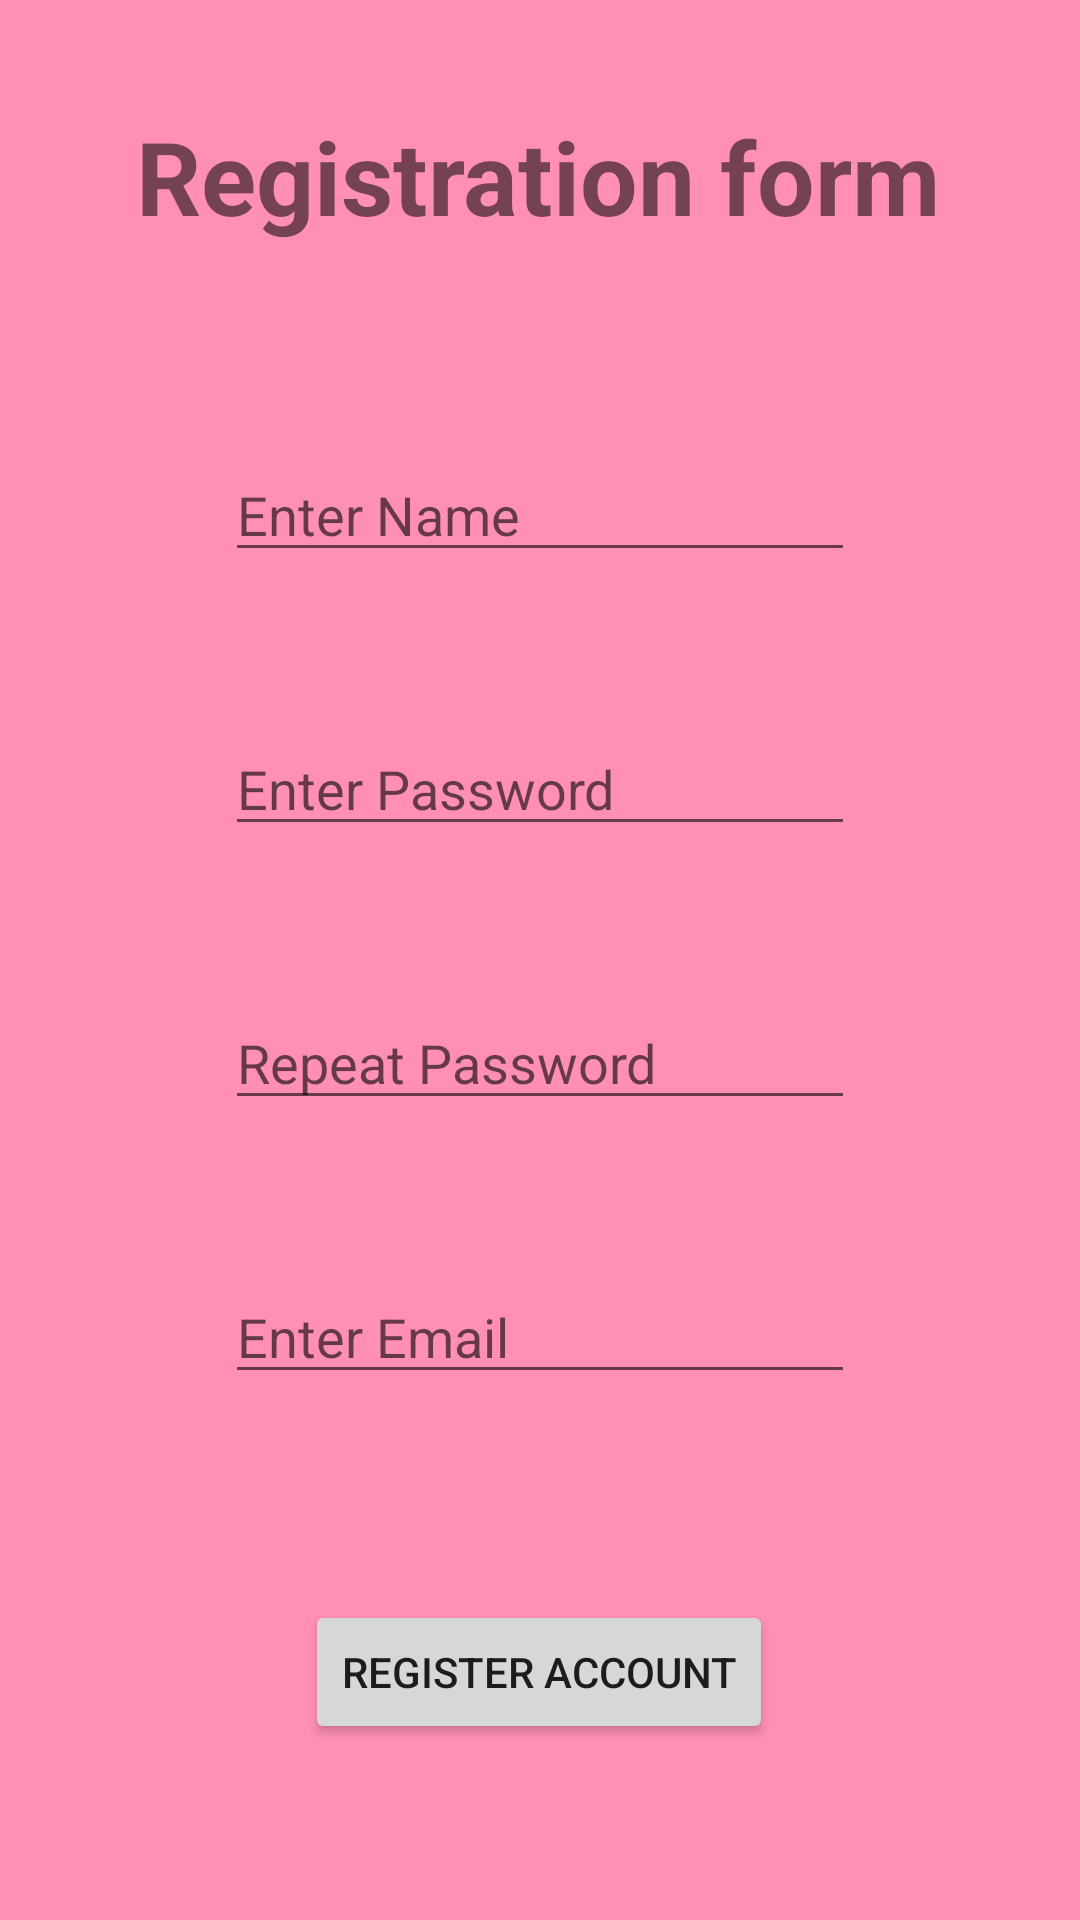

Write the Android layout XML for this screen, with the resource values it uses.
<!-- AndroidManifest.xml: application theme Theme.APEPToDayGroep4 -->
<!-- res/layout/activity_register.xml -->
<?xml version="1.0" encoding="utf-8"?>
<androidx.constraintlayout.widget.ConstraintLayout xmlns:android="http://schemas.android.com/apk/res/android"
    xmlns:app="http://schemas.android.com/apk/res-auto"
    xmlns:tools="http://schemas.android.com/tools"
    android:layout_width="match_parent"
    android:layout_height="match_parent"
    android:background="@color/pink"
    tools:context=".RegisterActivity">

    <TextView
        android:id="@+id/registrationTilte"
        android:layout_width="wrap_content"
        android:layout_height="wrap_content"
        android:layout_marginStart="176dp"
        android:layout_marginTop="36dp"
        android:layout_marginEnd="177dp"
        android:text="@string/registerActivity_Title"
        android:textSize="34sp"
        android:textStyle="bold"
        app:layout_constraintEnd_toEndOf="parent"
        app:layout_constraintStart_toStartOf="parent"
        app:layout_constraintTop_toTopOf="parent" />

    <EditText
        android:id="@+id/RegisterEnterPersonName"
        android:layout_width="wrap_content"
        android:layout_height="wrap_content"
        android:layout_marginStart="101dp"
        android:layout_marginTop="68dp"
        android:layout_marginEnd="101dp"
        android:ems="10"
        android:hint="@string/registerActivity_EnterName"
        android:inputType="textPersonName"
        app:layout_constraintEnd_toEndOf="parent"
        app:layout_constraintStart_toStartOf="parent"
        app:layout_constraintTop_toBottomOf="@+id/registrationTilte" />

    <EditText
        android:id="@+id/RegisterEnterPassword"
        android:layout_width="wrap_content"
        android:layout_height="wrap_content"
        android:layout_marginStart="101dp"
        android:layout_marginTop="50dp"
        android:layout_marginEnd="101dp"
        android:ems="10"
        android:hint="@string/registerActivity_EnterPassword"
        android:inputType="textPassword"
        app:layout_constraintEnd_toEndOf="parent"
        app:layout_constraintStart_toStartOf="parent"
        app:layout_constraintTop_toBottomOf="@+id/RegisterEnterPersonName" />

    <EditText
        android:id="@+id/editTextTextPassword2"
        android:layout_width="wrap_content"
        android:layout_height="wrap_content"
        android:layout_marginStart="101dp"
        android:layout_marginTop="50dp"
        android:layout_marginEnd="101dp"
        android:ems="10"
        android:hint="@string/registerActivity_RepeatPassword"
        android:inputType="textPassword"
        app:layout_constraintEnd_toEndOf="parent"
        app:layout_constraintStart_toStartOf="parent"
        app:layout_constraintTop_toBottomOf="@+id/RegisterEnterPassword" />

    <EditText
        android:id="@+id/RegisterEnterEmailAddress"
        android:layout_width="wrap_content"
        android:layout_height="wrap_content"
        android:layout_marginStart="101dp"
        android:layout_marginTop="50dp"
        android:layout_marginEnd="101dp"
        android:ems="10"
        android:hint="@string/registerActivity_EnterEmail"
        android:inputType="textEmailAddress"
        app:layout_constraintEnd_toEndOf="parent"
        app:layout_constraintStart_toStartOf="parent"
        app:layout_constraintTop_toBottomOf="@+id/editTextTextPassword2" />

    <Button
        android:id="@+id/buttonToRegister"
        android:layout_width="wrap_content"
        android:layout_height="wrap_content"
        android:layout_marginStart="158dp"
        android:layout_marginTop="60dp"
        android:layout_marginEnd="159dp"
        android:layout_marginBottom="50dp"
        android:onClick="addUser"
        android:text="@string/registerActivity_button"
        app:layout_constraintBottom_toBottomOf="parent"
        app:layout_constraintEnd_toEndOf="parent"
        app:layout_constraintStart_toStartOf="parent"
        app:layout_constraintTop_toBottomOf="@+id/RegisterEnterEmailAddress" />
</androidx.constraintlayout.widget.ConstraintLayout>
<!-- resources referenced by this layout -->
<resources>
  <color name="pink">#FF90B3</color>
      //#1C5542
      //#37a17d
      //#4ee6b2
      //#ff1962
  <string name="registerActivity_EnterEmail">Enter Email</string>
  <string name="registerActivity_EnterName">Enter Name</string>
  <string name="registerActivity_EnterPassword">Enter Password</string>
  <string name="registerActivity_RepeatPassword">Repeat Password</string>
  <string name="registerActivity_Title">Registration form</string>
  <string name="registerActivity_button">Register Account</string>
  <style name="Theme.APEPToDayGroep4" parent="Theme.MaterialComponents.DayNight.DarkActionBar">
          
          <item name="colorPrimary">@color/purple_500</item>
          <item name="colorPrimaryVariant">@color/purple_700</item>
          <item name="colorOnPrimary">@color/pink</item>
          
          <item name="colorSecondary">@color/teal_200</item>
          <item name="colorSecondaryVariant">@color/teal_700</item>
          <item name="colorOnSecondary">@color/black</item>
          
          <item name="android:statusBarColor" tools:targetApi="l">?attr/colorPrimaryVariant</item>
          
      </style>
  <color name="purple_500">#37a17d</color>
  <color name="purple_700">#1C5542</color>
  <color name="teal_200">#FF03DAC5</color>
  <color name="teal_700">#FF018786</color>
  <color name="black">#FF000000</color>
</resources>
